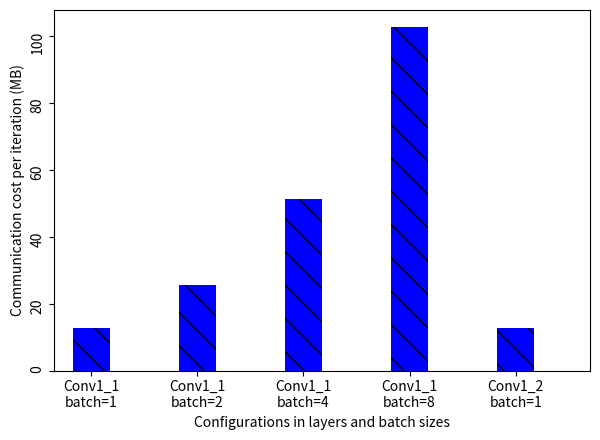

Recreate this plot in Python.

import numpy as np
import matplotlib.pyplot as plt
import matplotlib
from matplotlib.backends.backend_pdf import PdfPages


conv1x1_b1 = 12.845

conv1x1_b2 = 25.69

conv1x1_b4 = 51.38

conv1x1_b8 = 102.76

conv1x2_b1 = 12.845

network_io = [conv1x1_b1, conv1x1_b2, conv1x1_b4, conv1x1_b8, conv1x2_b1]

N = 5
width = 0.35
ind = np.arange(N)

p1 = plt.bar(ind, network_io, width, color='b', hatch='\\')

plt.ylabel('Communication cost per iteration (MB)')
plt.xlabel('Configurations in layers and batch sizes')
plt.yticks(np.arange(0, 120, 20), rotation='vertical')
plt.xticks(ind, ('Conv1_1\nbatch=1', 'Conv1_1\nbatch=2',
                 'Conv1_1\nbatch=4', 'Conv1_1\nbatch=8', 'Conv1_2\nbatch=1'))
plt.xlim(-width, ind[-1] + 2 * width)

# plt.legend(p1[0], 'Comm. cost', loc='best')

matplotlib.rcParams.update({'font.size': 20})
plt.tight_layout()

savefile = PdfPages('./fig_mobile_comm.pdf')
plt.savefig(savefile, format='pdf')
savefile.close()
